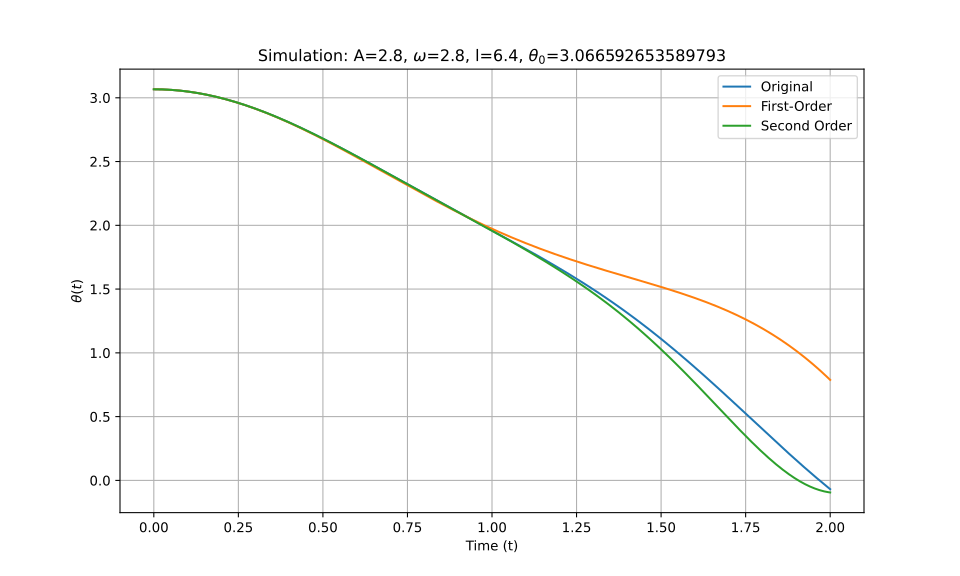

Source data for this figure (header and first rows):
t_eval, Equation_1, Equation_2, Equation_3
0.0, 3.067, 3.067, 3.067
0.002002, 3.067, 3.067, 3.067
0.004004, 3.067, 3.067, 3.067
0.006006, 3.067, 3.067, 3.067
0.008008, 3.066, 3.066, 3.066
0.01001, 3.066, 3.066, 3.066
0.01201, 3.066, 3.066, 3.066
0.01401, 3.066, 3.066, 3.066
0.01602, 3.066, 3.066, 3.066
0.01802, 3.066, 3.066, 3.066
0.02002, 3.066, 3.066, 3.066
0.02202, 3.066, 3.066, 3.066
0.02402, 3.066, 3.066, 3.066
0.02603, 3.065, 3.065, 3.065
0.02803, 3.065, 3.065, 3.065
0.03003, 3.065, 3.065, 3.065
0.03203, 3.065, 3.065, 3.065
0.03403, 3.065, 3.065, 3.065
0.03604, 3.064, 3.064, 3.064
0.03804, 3.064, 3.064, 3.064
0.04004, 3.064, 3.064, 3.064
0.04204, 3.063, 3.063, 3.063
0.04404, 3.063, 3.063, 3.063
0.04605, 3.063, 3.063, 3.063
0.04805, 3.063, 3.063, 3.063
0.05005, 3.062, 3.062, 3.062
0.05205, 3.062, 3.062, 3.062
0.05405, 3.061, 3.061, 3.061
0.05606, 3.061, 3.061, 3.061
0.05806, 3.061, 3.061, 3.061
0.06006, 3.06, 3.06, 3.06
0.06206, 3.06, 3.06, 3.06
0.06406, 3.059, 3.059, 3.059
0.06607, 3.059, 3.059, 3.059
0.06807, 3.058, 3.058, 3.058
0.07007, 3.058, 3.058, 3.058
0.07207, 3.057, 3.057, 3.057
0.07407, 3.057, 3.057, 3.057
0.07608, 3.056, 3.056, 3.056
0.07808, 3.056, 3.056, 3.056
0.08008, 3.055, 3.055, 3.055
0.08208, 3.055, 3.055, 3.055
0.08408, 3.054, 3.054, 3.054
0.08609, 3.054, 3.054, 3.054
0.08809, 3.053, 3.053, 3.053
0.09009, 3.052, 3.052, 3.052
0.09209, 3.052, 3.052, 3.052
0.09409, 3.051, 3.051, 3.051
0.0961, 3.05, 3.05, 3.05
0.0981, 3.05, 3.05, 3.05
0.1001, 3.049, 3.049, 3.049
0.1021, 3.048, 3.048, 3.048
0.1041, 3.048, 3.047, 3.048
0.1061, 3.047, 3.047, 3.047
0.1081, 3.046, 3.046, 3.046
0.1101, 3.045, 3.045, 3.045
0.1121, 3.045, 3.044, 3.045
0.1141, 3.044, 3.044, 3.044
0.1161, 3.043, 3.043, 3.043
0.1181, 3.042, 3.042, 3.042
... 940 more rows
